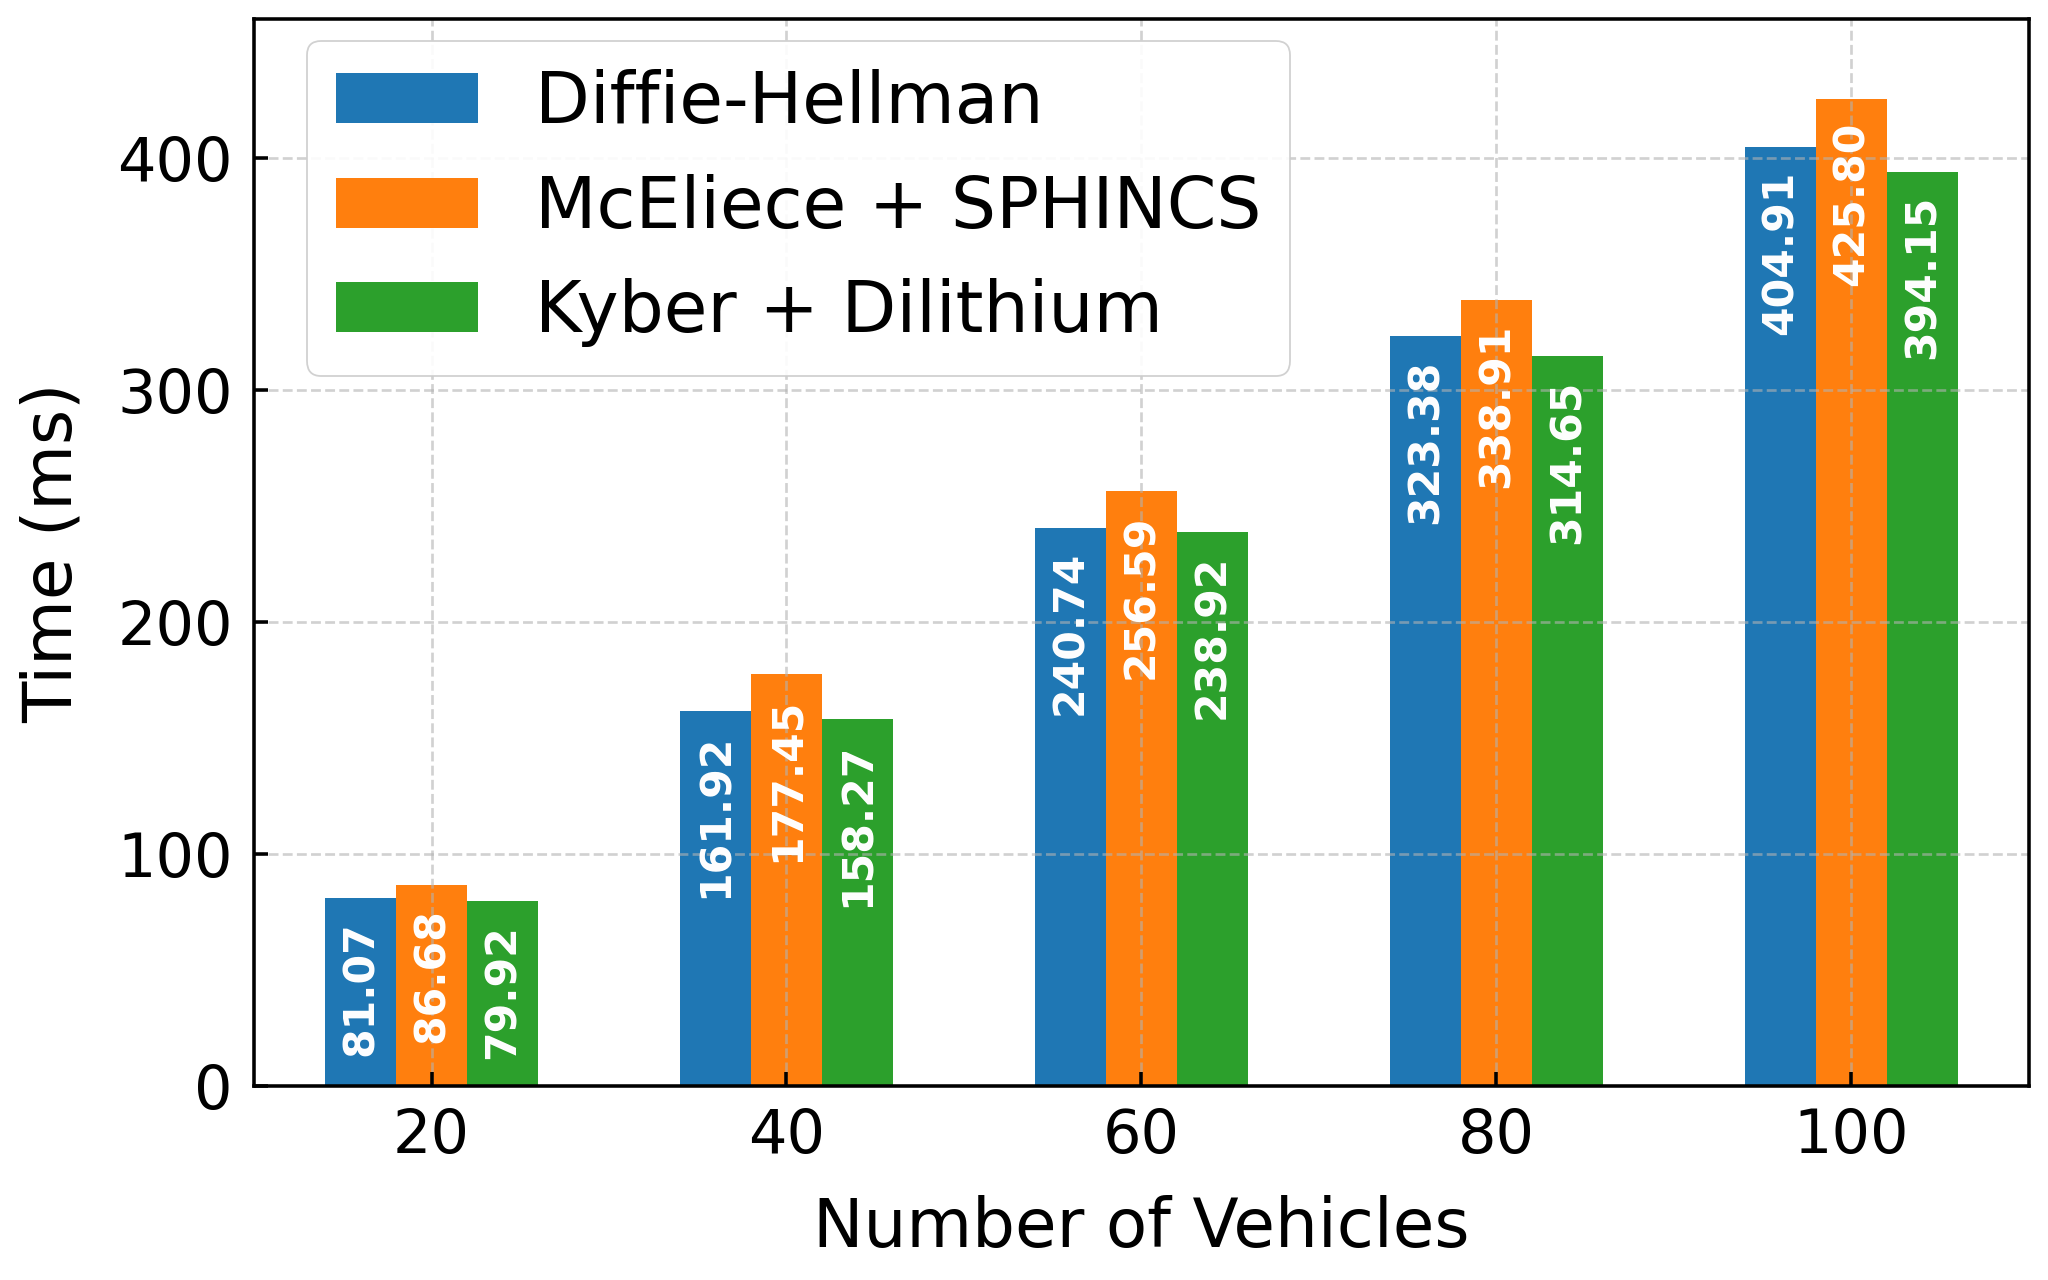

The table this chart was drawn from, first rows:
diffie, mc, kyber, , , rs
, FRAMEWORK LATENCY, , , , 
81.07, 86.68, 79.92, 20, , 837.6
161.9, 177.4, 158.3, 40, , 1676
240.7, 256.6, 238.9, 60, , 2516
323.4, 338.9, 314.6, 80, , 3355
404.9, 425.8, 394.2, 100, , 4189
121.5, 127.5, 118.5, 30, , 1258
201.9, 211.4, 196.2, 50, , 2098
40.77, 43.45, 39.75, 10, , 416.7
, INITIAL HANDSHAKE, , , , 
1.334, 7.715, 0.8546, 20, , 37.89
2.82, 13.71, 1.606, 40, , 76.82
4.083, 20.97, 2.314, 60, , 116.8
5.376, 27.35, 3.14, 80, , 153.5
6.861, 35.71, 4.107, 100, , 194.5
0.7426, 4.18, 0.4833, 10, , 20.49
2.138, 10.22, 1.2, 30, , 56.58
3.238, 17.13, 1.94, 50, , 96.91
, FILE DECRYPTION, , , , 
0.643, 0.9801, 0.7164, 20, , 152.2
1.278, 1.638, 1.324, 40, , 306.1
2.047, 2.387, 2.028, 60, , 459.6
2.751, 3.251, 2.502, 80, , 614.1
3.464, 4.147, 3.178, 100, , 768.1
0.3568, 0.4476, 0.338, 10, , 77
1.117, 1.279, 0.9252, 30, , 230.6
1.633, 1.973, 1.576, 50, , 383.5
, FILE ENCRYPTION, , , , 
5.295, 3.817, 3.493, 20, , 577.1
10.38, 7.574, 7.103, 40, , 1123
15.65, 11, 10.61, 60, , 1684
21.13, 14.6, 13.81, 80, , 2243
26.3, 18.32, 17.39, 100, , 2835
2.586, 1.856, 1.788, 10, , 296.2
8.039, 5.431, 5.282, 30, , 838.8
13.09, 9.173, 8.528, 50, , 1404
